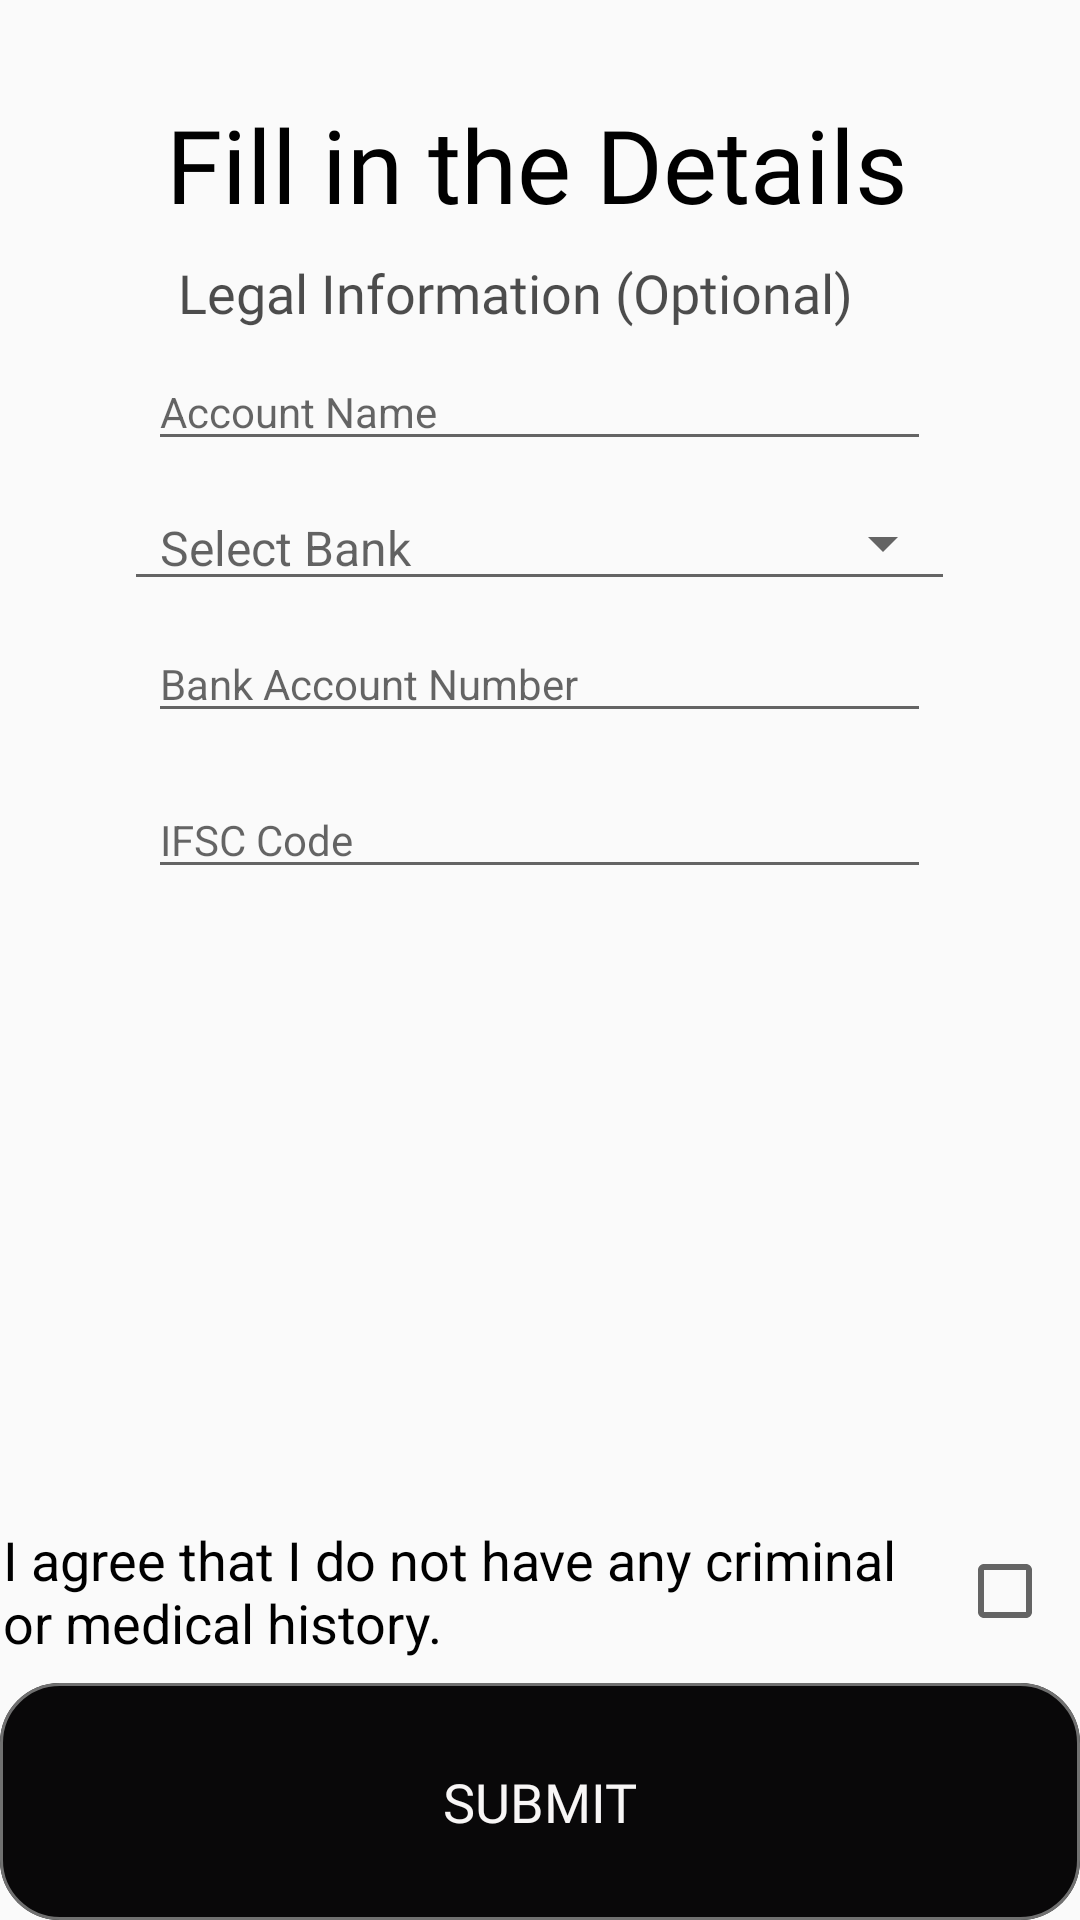

The Android layout XML behind this screen, and the referenced resources:
<!-- AndroidManifest.xml: application theme AppTheme -->
<!-- res/layout/b_info_fragment.xml -->
<?xml version="1.0" encoding="utf-8"?>
<androidx.constraintlayout.widget.ConstraintLayout xmlns:android="http://schemas.android.com/apk/res/android"
    xmlns:app="http://schemas.android.com/apk/res-auto"
    xmlns:tools="http://schemas.android.com/tools"
    android:layout_width="match_parent"
    android:layout_height="match_parent"
    android:orientation="vertical">


    <TextView
        android:id="@+id/fill_text"
        android:layout_width="wrap_content"
        android:layout_height="wrap_content"
        android:layout_marginTop="32dp"
        android:layout_marginEnd="8dp"
        android:layout_marginRight="8dp"
        android:fontFamily="@font/poppins"
        android:gravity="clip_horizontal"
        android:text="@string/fill_in_details"
        android:textColor="#000000"
        android:textSize="34sp"
        app:layout_constraintEnd_toEndOf="parent"
        app:layout_constraintHorizontal_bias="0.528"
        app:layout_constraintStart_toStartOf="parent"
        app:layout_constraintTop_toTopOf="parent" />

    <LinearLayout
        android:id="@+id/linearLayout5"
        android:layout_width="0dp"
        android:layout_height="0dp"
        android:layout_marginStart="8dp"
        android:layout_marginLeft="8dp"
        android:layout_marginTop="8dp"
        android:layout_marginEnd="8dp"
        android:layout_marginRight="8dp"
        android:layout_marginBottom="8dp"
        android:orientation="vertical"
        android:visibility="visible"
        app:layout_constraintBottom_toTopOf="@+id/mcheckBox"
        app:layout_constraintEnd_toEndOf="parent"
        app:layout_constraintStart_toStartOf="parent"
        app:layout_constraintTop_toBottomOf="@+id/fill_text">

        <TextView
            android:id="@+id/p_info_text"
            android:layout_width="wrap_content"
            android:layout_height="wrap_content"
            android:layout_gravity="center"
            android:layout_marginEnd="8dp"
            android:layout_marginRight="8dp"
            android:fontFamily="@font/poppins"
            android:gravity="center_horizontal"
            android:text="@string/legal_information"
            android:textColor="#B2000000"
            android:textSize="18sp" />

        <LinearLayout
            android:id="@+id/fill_form"
            android:layout_width="wrap_content"
            android:layout_height="wrap_content"
            android:layout_gravity="center_horizontal"
            android:layout_marginLeft="20dp"
            android:layout_marginRight="20dp"
            android:orientation="vertical">

            <AutoCompleteTextView
                android:id="@+id/quesPage_name"
                android:layout_width="match_parent"
                android:layout_height="wrap_content"
                android:layout_margin="8sp"
                android:autofillHints=""
                android:hint="@string/account_name"
                android:inputType=""
                android:textAllCaps="true"
                android:textSize="14sp" />

            <Spinner
                android:id="@+id/bank_name"
                style="@style/Widget.AppCompat.Spinner.Underlined"
                android:layout_width="match_parent"
                android:layout_height="wrap_content"
                android:alpha="0.7"
                android:entries="@array/bank_list"
                android:prompt="@string/bank_name"
                android:textSize="14sp" />

            <EditText
                android:id="@+id/quesPage_bankAcc"
                android:layout_width="match_parent"
                android:layout_height="wrap_content"
                android:layout_margin="8sp"
                android:autofillHints=""
                android:ems="10"
                android:hint="@string/bank_account_number_optional"
                android:inputType="number"
                android:textAllCaps="true"
                android:textSize="14sp" />

            <EditText
                android:id="@+id/quesPage_ifsc"
                android:layout_width="match_parent"
                android:layout_height="wrap_content"
                android:layout_margin="8sp"
                android:hint="@string/ifsc_code_optional"
                android:importantForAutofill="no"
                android:inputType=""
                android:textAllCaps="true"
                android:textSize="14sp" />

        </LinearLayout>

    </LinearLayout>

    <CheckBox
        android:id="@+id/mcheckBox"
        android:layout_width="350dp"
        android:layout_height="wrap_content"
        android:layout_gravity="bottom"
        android:layout_marginStart="8dp"
        android:layout_marginLeft="8dp"
        android:layout_marginBottom="8dp"
        android:layoutDirection="rtl"
        android:text="@string/i_agree_that_i_do_not_have_any_criminal_or_medical_history"
        android:textSize="18sp"
        app:layout_constraintBottom_toTopOf="@+id/fill_button"
        app:layout_constraintEnd_toEndOf="parent"
        app:layout_constraintStart_toStartOf="parent"
        tools:targetApi="jelly_bean_mr1" />

    <Button
        android:id="@+id/fill_button"
        android:layout_width="fill_parent"
        android:layout_height="wrap_content"
        android:layout_gravity="center_horizontal"
        android:background="@drawable/ic_fill_button"
        android:fontFamily="@font/poppins"
        android:text="@string/submit"
        android:textColor="#F8F6F6"
        android:textSize="18sp"
        app:layout_constraintBottom_toBottomOf="parent"
        app:layout_constraintEnd_toEndOf="parent" />


</androidx.constraintlayout.widget.ConstraintLayout>
<!-- resources referenced by this layout -->
<resources>
  <string-array name="bank_list">
          <item>Select Bank</item>
          <item>Axis Bank Limited</item>
          <item>Bank of Maharashtra</item>
          <item>Bank of Baroda</item>
          <item>Central Bank of India</item>
          <item>City Union Bank Limited</item>
          <item>HDFC Bank Limited</item>
          <item>ICICI Bank Limited</item>
          <item>IndusInd Bank Limited</item>
          <item>Kotak Mahindra Bank Limited</item>
          <item>YES Bank Limited</item>
      </string-array>
  <!-- drawable ic_fill_button (drawable) -->
  <vector xmlns:android="http://schemas.android.com/apk/res/android"
      android:width="360dp"
      android:height="79dp"
      android:viewportWidth="360"
      android:viewportHeight="79">
    <path
        android:pathData="M20,0L340,0A20,20 0,0 1,360 20L360,59A20,20 0,0 1,340 79L20,79A20,20 0,0 1,0 59L0,20A20,20 0,0 1,20 0z"
        android:strokeWidth="1"
        android:fillColor="#090809"
        android:strokeColor="#00000000"/>
    <path
        android:pathData="M20,0.5L340,0.5A19.5,19.5 0,0 1,359.5 20L359.5,59A19.5,19.5 0,0 1,340 78.5L20,78.5A19.5,19.5 0,0 1,0.5 59L0.5,20A19.5,19.5 0,0 1,20 0.5z"
        android:strokeWidth="1"
        android:fillColor="#00000000"
        android:strokeColor="#707070"/>
  </vector>
  <string name="account_name">Account Name</string>
  <string name="bank_account_number_optional">Bank Account Number</string>
  <string name="bank_name">Bank Name</string>
  <string name="fill_in_details">Fill in the Details</string>
  <string name="i_agree_that_i_do_not_have_any_criminal_or_medical_history">I agree that I do not have any criminal or medical history.</string>
  <string name="ifsc_code_optional">IFSC Code</string>
  <string name="legal_information">Legal Information (Optional)</string>
  <string name="submit">Submit</string>
  <style name="AppTheme" parent="Theme.AppCompat.Light.NoActionBar">
          
          <item name="colorPrimary">@color/colorPrimary</item>
          <item name="colorPrimaryDark">@color/colorPrimaryDark</item>
          <item name="colorAccent">@color/colorAccent</item>
          </style>
  <color name="colorPrimary">#FF444343</color>
  <color name="colorPrimaryDark">#211E20</color>
  <color name="colorAccent">#D81B60</color>
</resources>
